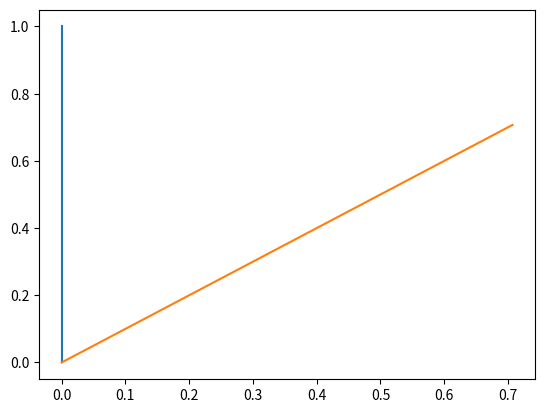

Write the Python code that produced this figure.
import matplotlib.pyplot as plt
from scipy import *
from scipy import integrate
from scipy.integrate import ode
import numpy as np

fig = plt.figure(num=1)
ax=fig.add_subplot(111)

#projection array (enter the values)
a = 3
b = 0
c = 1
d = 2
arr = np.array([[a,b],[c,d]])

#eigen vector and values

eigVal,eigVec = np.linalg.eig(arr)

print(eigVal)
print(eigVec)

print("The eigenvectors and the corresponding eigenvalues")
flag = 0
eq = 0
for i in range(eigVal.size):
    print("the eigen value is ",eigVal[i],end = " ")
    if eigVal.real[i] == 1:
        print("this is the equilibruim values")
        flag = 1
    if eigVal.real[i] >1:
        eq = 1
    print("corresponding vector " ,eigVec[:,i])

if flag ==0:
    print("as no eigenvalue is 1 the only equilibrium exit at [0,0]")
if eq ==1:
    print("as some eigenvector is greater than 1 the eq is unstable")
x = []
y = []
flag = 0
for i in range(eigVal.size):
    if eigVec[:,i][0].imag !=0 or eigVec[:,i][1].imag !=0:
        flag = 1
    x.append(eigVec[:,i][0])
    y.append(eigVec[:,i][1])

if flag==1:
    print("imaginary vectors these cannot be plotted in real plane")
else:
    #plt.plot(x,y)
    plt.plot([0,x[0]],[0,y[0]])
    plt.plot([0,x[1]],[0,y[1]])
    plt.show()
